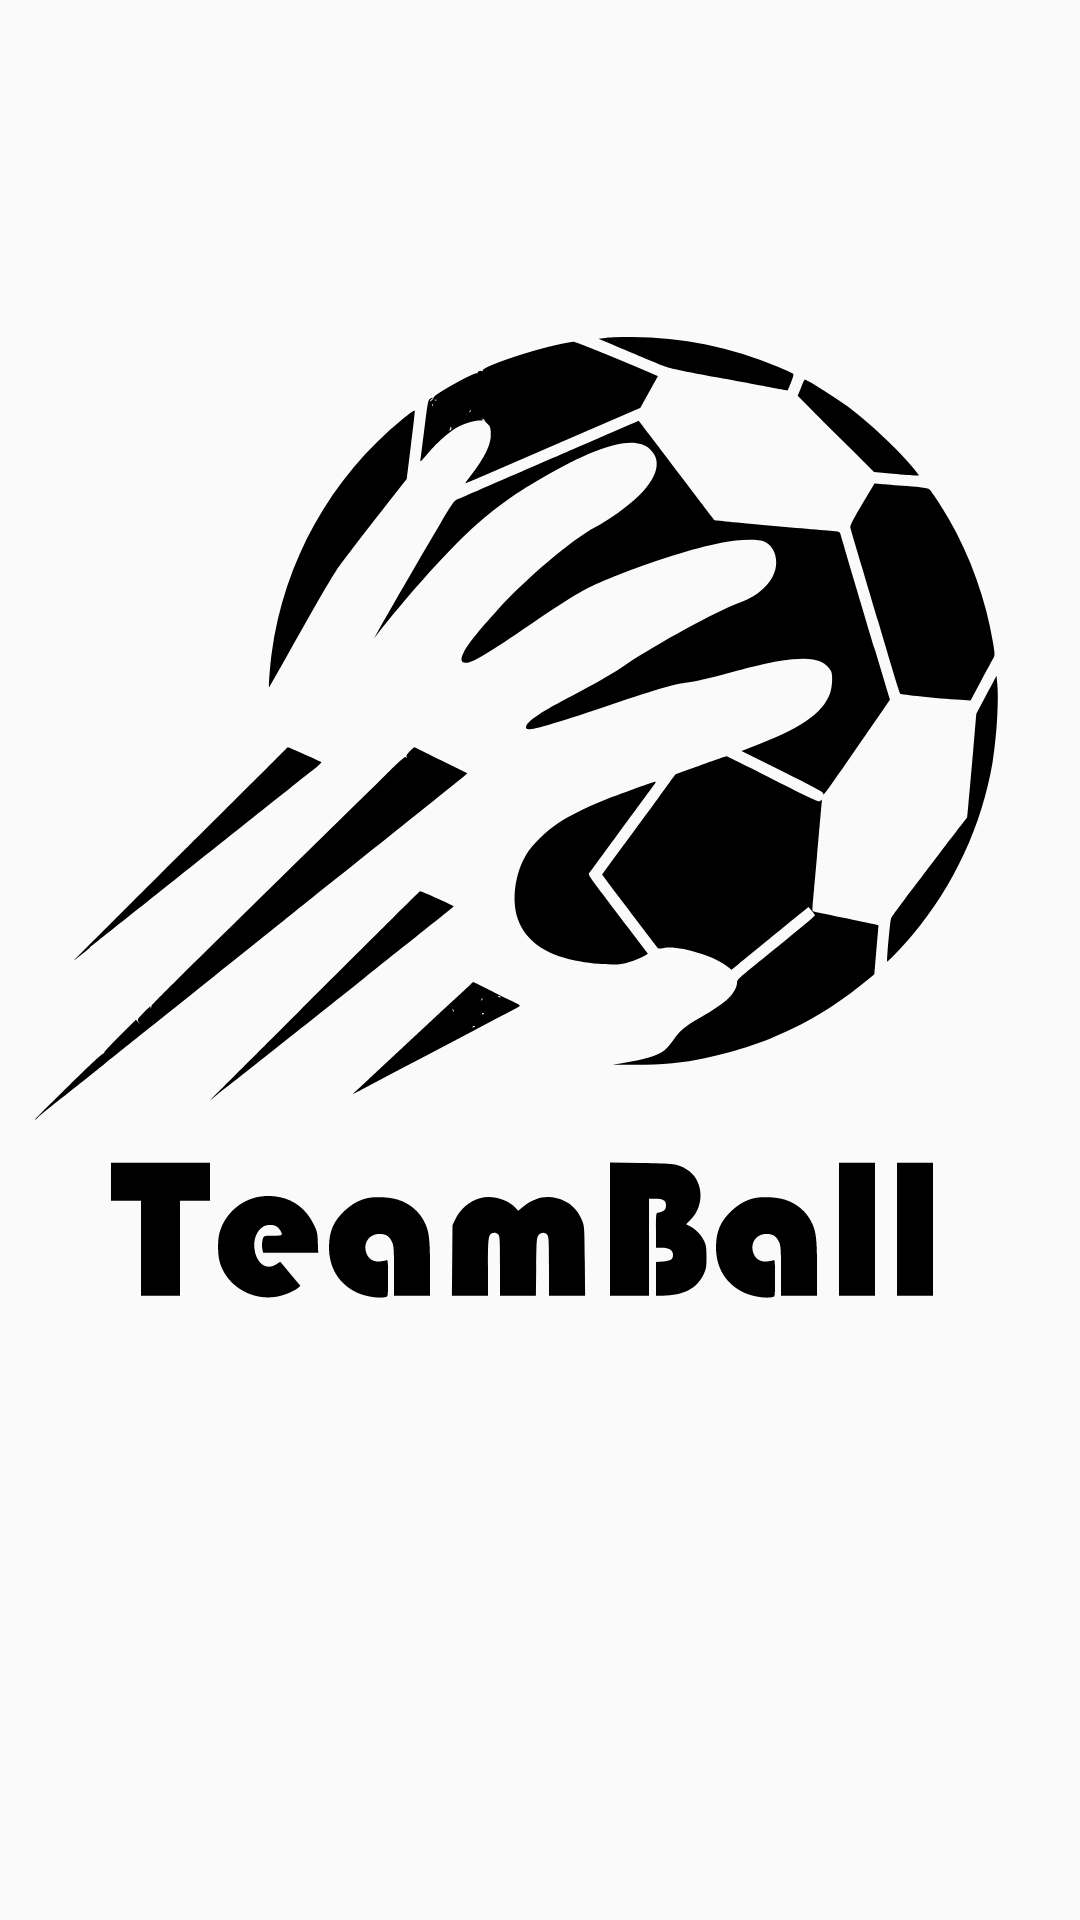

Reconstruct the res/layout file that produces this screen, plus the resources it refers to.
<!-- AndroidManifest.xml: application theme Theme.TeamBall -->
<!-- res/layout/activity_main.xml -->
<?xml version="1.0" encoding="utf-8"?>
<androidx.constraintlayout.widget.ConstraintLayout xmlns:android="http://schemas.android.com/apk/res/android"
    xmlns:app="http://schemas.android.com/apk/res-auto"
    xmlns:tools="http://schemas.android.com/tools"
    android:layout_width="match_parent"
    android:layout_height="match_parent"
    android:background="@drawable/ic_logo"
    tools:context=".MainActivity">

</androidx.constraintlayout.widget.ConstraintLayout>
<!-- resources referenced by this layout -->
<resources>
  <!-- drawable ic_logo: vector/xml drawable (drawable, 12751 chars, omitted) -->
  <style name="Theme.TeamBall" parent="Theme.MaterialComponents.DayNight.NoActionBar.Bridge">
          
          <item name="colorPrimary">@color/purple_500</item>
          <item name="colorPrimaryVariant">@color/purple_700</item>
          <item name="colorOnPrimary">@color/white</item>
          
          <item name="colorSecondary">@color/teal_200</item>
          <item name="colorSecondaryVariant">@color/teal_700</item>
          <item name="colorOnSecondary">@color/black</item>
          
          <item name="android:statusBarColor" tools:targetApi="l">?attr/colorPrimaryVariant</item>
          
      </style>
  <color name="purple_500">#FF6200EE</color>
  <color name="purple_700">#FF3700B3</color>
  <color name="white">#FFFFFF</color>
  <color name="teal_200">#FF03DAC5</color>
  <color name="teal_700">#FF018786</color>
  <color name="black">#FF000000</color>
</resources>
